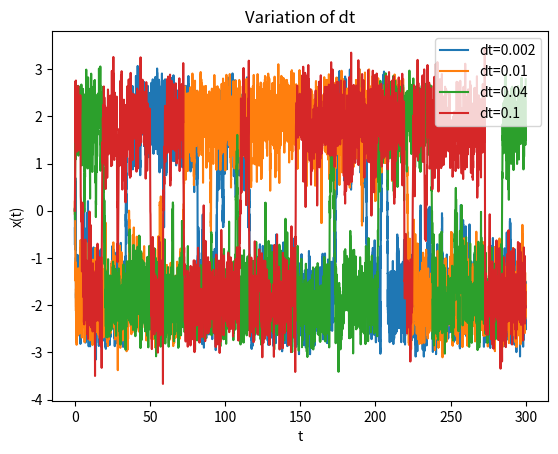

Here is the Python script that generated this plot:
import sys
import numpy as np
import matplotlib.pyplot as plt

tmax=300

# Time incrments list
dtL= [0.002,0.01,0.04,0.1]

for dt in dtL:
	alfa=4.0	# Parameter of potential well
	beta=1.5	# Noise parameter
	raizdt=np.sqrt(dt)
	N=int(tmax/dt)	# Number of time iterations
	dW=beta*raizdt*np.random.normal(0,1,N)	# Array with stochastic process differentials for each t
	x=np.zeros(N)	# Array for x(t)
	t=np.arange(N)*dt	# Array for t
	x[0]=0.		# Initialize particle position

	for i in range(N-1):	# Loop for time evolution
		x[i+1]=x[i]+(alfa-x[i]**2)*x[i]*dt+dW[i]	# x = x + dx = x + x*(alfa-x**2)*dt+dW(t)

	plt.plot(t,x, label='dt={0}'.format(dt))

plt.title('Variation of dt')
plt.xlabel('t')
plt.ylabel('x(t)')
plt.legend()
plt.savefig('dt_variation.png')

